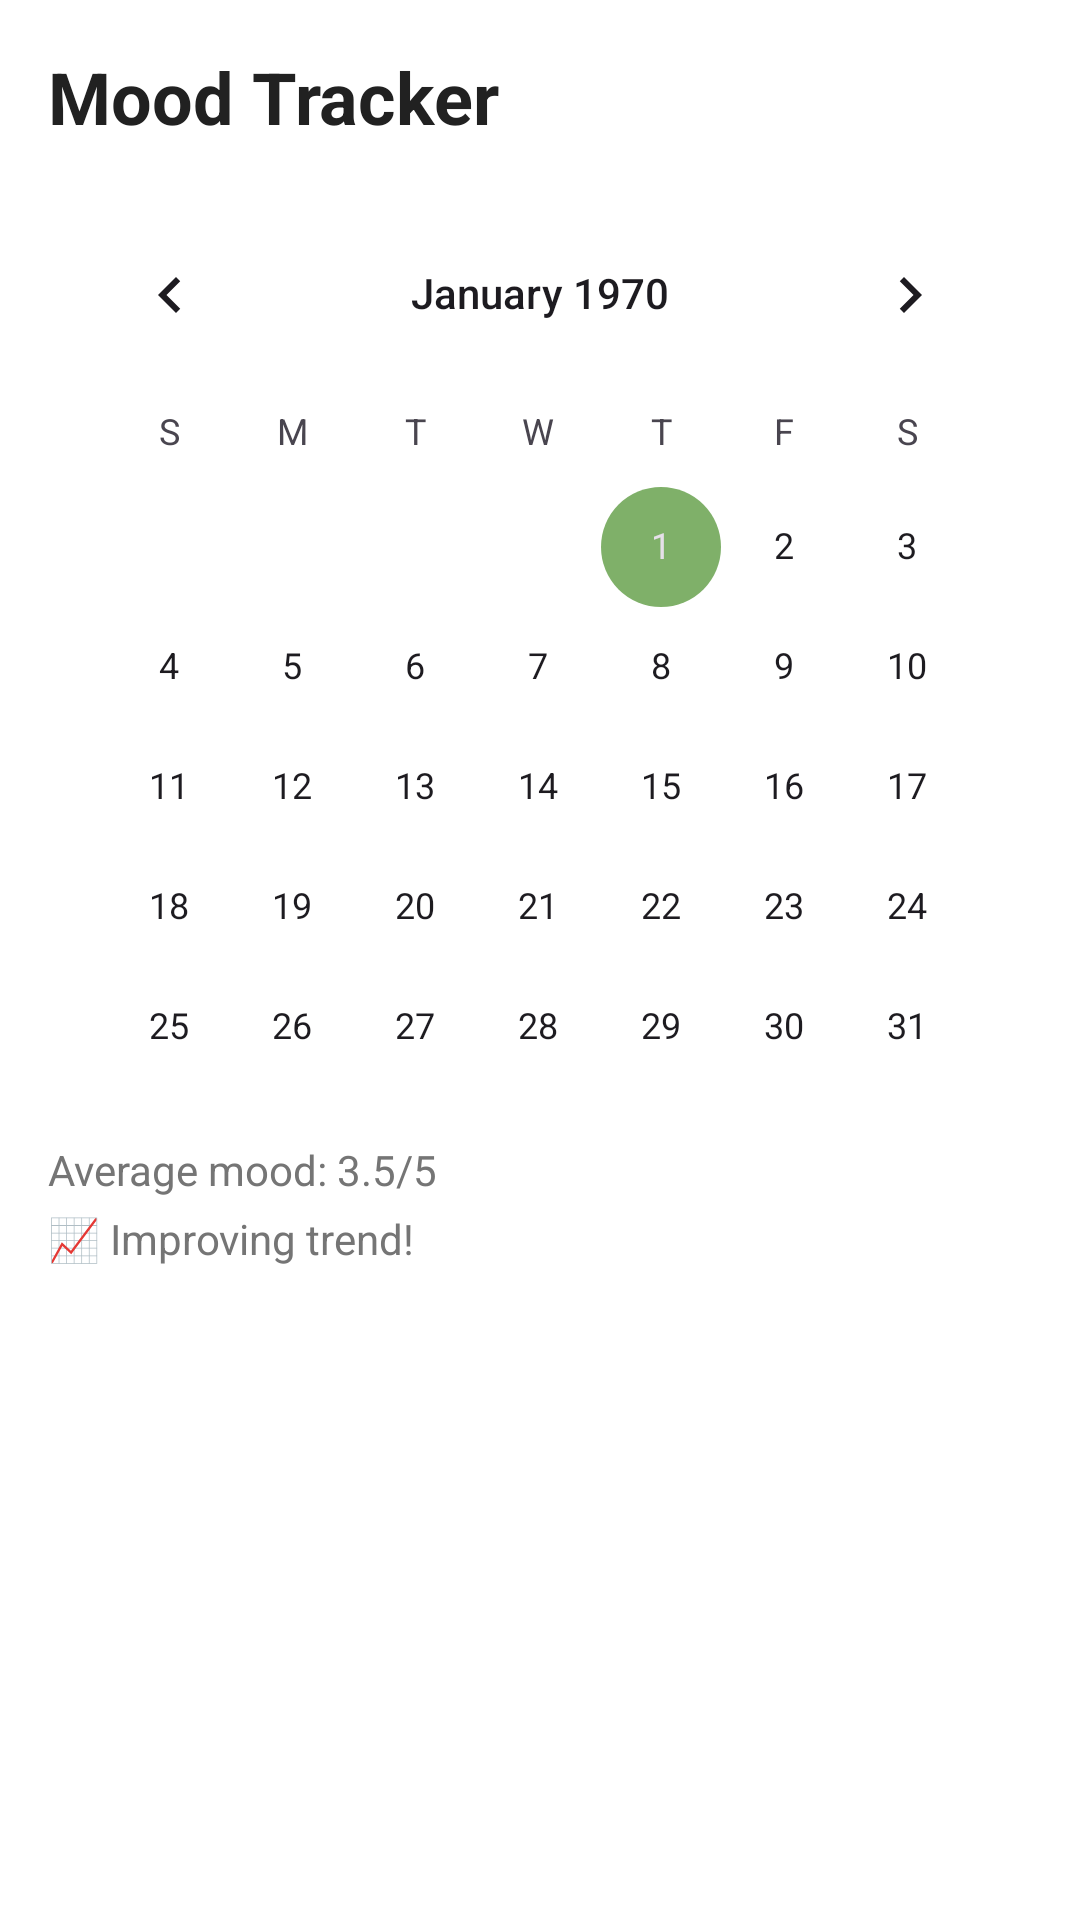

The Android layout XML behind this screen, and the referenced resources:
<!-- AndroidManifest.xml: application theme Theme.RuangJiwa -->
<!-- res/layout/fragment_mood_simple.xml -->
<?xml version="1.0" encoding="utf-8"?>
<ScrollView xmlns:android="http://schemas.android.com/apk/res/android"
    android:layout_width="match_parent"
    android:layout_height="match_parent"
    android:background="@color/background">

    <LinearLayout
        android:layout_width="match_parent"
        android:layout_height="wrap_content"
        android:orientation="vertical"
        android:padding="16dp">

        
        <TextView
            android:layout_width="wrap_content"
            android:layout_height="wrap_content"
            android:text="Mood Tracker"
            android:textColor="@color/text_primary"
            android:textSize="24sp"
            android:textStyle="bold"
            android:layout_marginBottom="16dp" />

        
        <CalendarView
            android:id="@+id/mood_calendar"
            android:layout_width="match_parent"
            android:layout_height="300dp" />

        
        <TextView
            android:id="@+id/averageMoodText"
            android:layout_width="wrap_content"
            android:layout_height="wrap_content"
            android:text="Average mood: 3.5/5"
            android:textColor="@color/text_secondary"
            android:textSize="14sp"
            android:layout_marginTop="16dp"
            android:layout_marginBottom="4dp" />

        <TextView
            android:id="@+id/moodTrendText"
            android:layout_width="wrap_content"
            android:layout_height="wrap_content"
            android:text="📈 Improving trend!"
            android:textColor="@color/text_secondary"
            android:textSize="14sp" />

    </LinearLayout>

</ScrollView>
<!-- resources referenced by this layout -->
<resources>
  <color name="background">#FFFFFF</color>
  <color name="text_primary">#212121</color>
  <color name="text_secondary">#757575</color>
  <style name="Theme.RuangJiwa" parent="Base.Theme.RuangJiwa" />
  <style name="Base.Theme.RuangJiwa" parent="Theme.Material3.DayNight.NoActionBar">
          <item name="colorPrimary">@color/primary</item>
          <item name="colorPrimaryVariant">@color/primary_dark</item>
          <item name="colorSecondary">@color/secondary</item>
          <item name="colorSecondaryVariant">@color/secondary_dark</item>
          <item name="android:colorBackground">@color/background</item>
          <item name="colorSurface">@color/surface</item>
          <item name="colorOnPrimary">@color/white</item>
          <item name="colorOnSecondary">@color/white</item>
          <item name="colorOnBackground">@color/text_primary</item>
          <item name="colorOnSurface">@color/text_primary</item>
          <item name="android:statusBarColor">@color/white</item>
          <item name="android:windowLightStatusBar">true</item>
          <item name="android:navigationBarColor">@color/white</item>
          <item name="android:windowLightNavigationBar">true</item>
      </style>
  <color name="primary">#4F7CAC</color>
  <color name="primary_dark">#3A5E83</color>
  <color name="secondary">#7FB069</color>
  <color name="secondary_dark">#5D8C4B</color>
  <color name="surface">#FFFFFF</color>
  <color name="white">#FFFFFFFF</color>
</resources>
